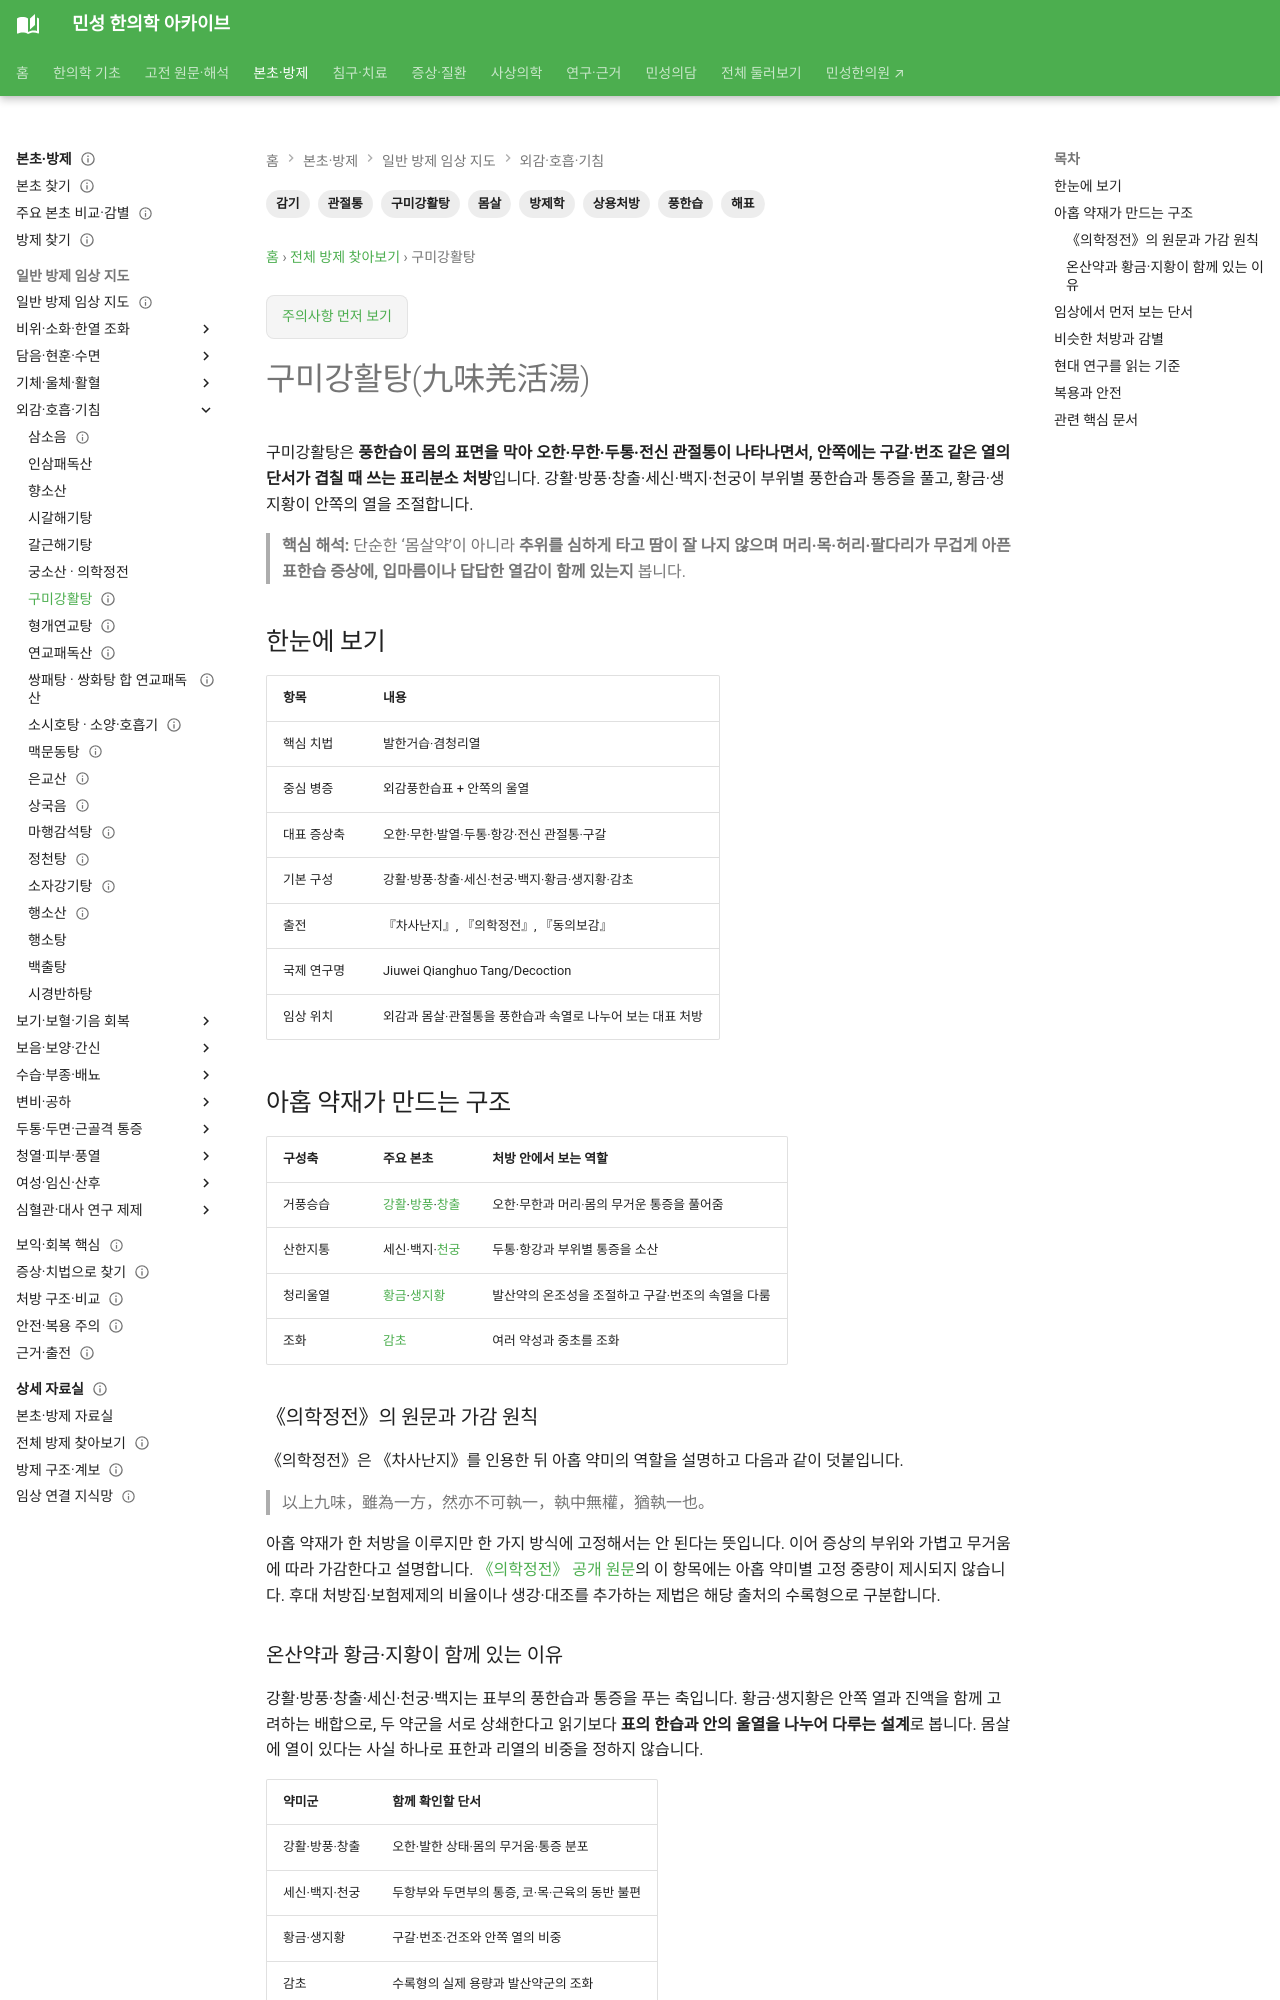

repository: joowon1111/minseong-korean-medicine-wiki · page: formulas/jiuwei-qianghuo-tang/index.html · generator: mkdocs

---
title: 구미강활탕(九味羌活湯)
search_title: "구미강활탕 구성·오한과 전신통"
description: "구미강활탕의 아홉 약재와 강활·방풍의 역할을 살핍니다. 오한·두통·전신통이 겹치는 풍한습 증후와 갈근탕과의 차이를 설명합니다."
tags: [방제학, 구미강활탕, 감기, 몸살, 관절통, 풍한습, 해표, 상용처방]
status: 검토완료
last_reviewed: 2026-09-04
---
# 구미강활탕(九味羌活湯)

구미강활탕은 **풍한습이 몸의 표면을 막아 오한·무한·두통·전신 관절통이 나타나면서, 안쪽에는 구갈·번조 같은 열의 단서가 겹칠 때 쓰는 표리분소 처방**입니다. 강활·방풍·창출·세신·백지·천궁이 부위별 풍한습과 통증을 풀고, 황금·생지황이 안쪽의 열을 조절합니다.

> **핵심 해석:** 단순한 ‘몸살약’이 아니라 **추위를 심하게 타고 땀이 잘 나지 않으며 머리·목·허리·팔다리가 무겁게 아픈 표한습 증상에, 입마름이나 답답한 열감이 함께 있는지** 봅니다.

## 한눈에 보기

| 항목 | 내용 |
|---|---|
| 핵심 치법 | 발한거습·겸청리열 |
| 중심 병증 | 외감풍한습표 + 안쪽의 울열 |
| 대표 증상축 | 오한·무한·발열·두통·항강·전신 관절통·구갈 |
| 기본 구성 | 강활·방풍·창출·세신·천궁·백지·황금·생지황·감초 |
| 출전 | 『차사난지』, 『의학정전』, 『동의보감』 |
| 국제 연구명 | Jiuwei Qianghuo Tang/Decoction |
| 임상 위치 | 외감과 몸살·관절통을 풍한습과 속열로 나누어 보는 대표 처방 |

## 아홉 약재가 만드는 구조

| 구성축 | 주요 본초 | 처방 안에서 보는 역할 |
|---|---|---|
| 거풍승습 | [강활](../herbs/notopterygium.md)·[방풍](../herbs/saposhnikovia.md)·[창출](../herbs/atractylodes-lancea.md) | 오한·무한과 머리·몸의 무거운 통증을 풀어줌 |
| 산한지통 | 세신·백지·[천궁](../herbs/chuanxiong.md) | 두통·항강과 부위별 통증을 소산 |
| 청리울열 | [황금](../herbs/scutellaria.md)·[생지황](../herbs/fresh-rehmannia.md) | 발산약의 온조성을 조절하고 구갈·번조의 속열을 다룸 |
| 조화 | [감초](../herbs/licorice.md) | 여러 약성과 중초를 조화 |

### 《의학정전》의 원문과 가감 원칙 {#original}

《의학정전》은 《차사난지》를 인용한 뒤 아홉 약미의 역할을 설명하고 다음과 같이 덧붙입니다.

> 以上九味，雖為一方，然亦不可執一，執中無權，猶執一也。

아홉 약재가 한 처방을 이루지만 한 가지 방식에 고정해서는 안 된다는 뜻입니다. 이어 증상의 부위와 가볍고 무거움에 따라 가감한다고 설명합니다. [《의학정전》 공개 원문](https://jicheng.tw/tcm/book/醫學正傳/index.html)의 이 항목에는 아홉 약미별 고정 중량이 제시되지 않습니다. 후대 처방집·보험제제의 비율이나 생강·대조를 추가하는 제법은 해당 출처의 수록형으로 구분합니다.
